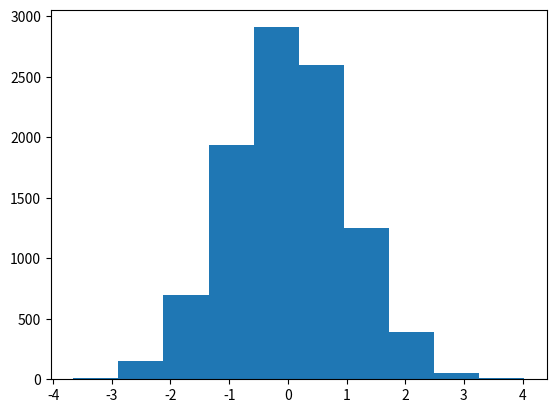

The matplotlib source for this figure:
# example of a histogram plot
from numpy.random import seed
from numpy.random import randn
from matplotlib import pyplot
# seed the random number generator
seed(1)
# random numbers drawn from a Gaussian distribution
x = randn(10000)
# create histogram plot
pyplot.hist(x)
#pyplot.hist(x,bins=100)
# show line plot
pyplot.show()